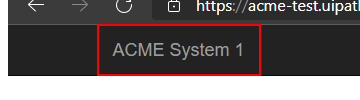
Task: Download all the monthly reports for a specific vendor and generatea yearly report.
Workflow: Acme_LogOut

Step 1 [then]: find the link 'ACME System 1' in window 'ACME System 1*' (msedge.exe)
